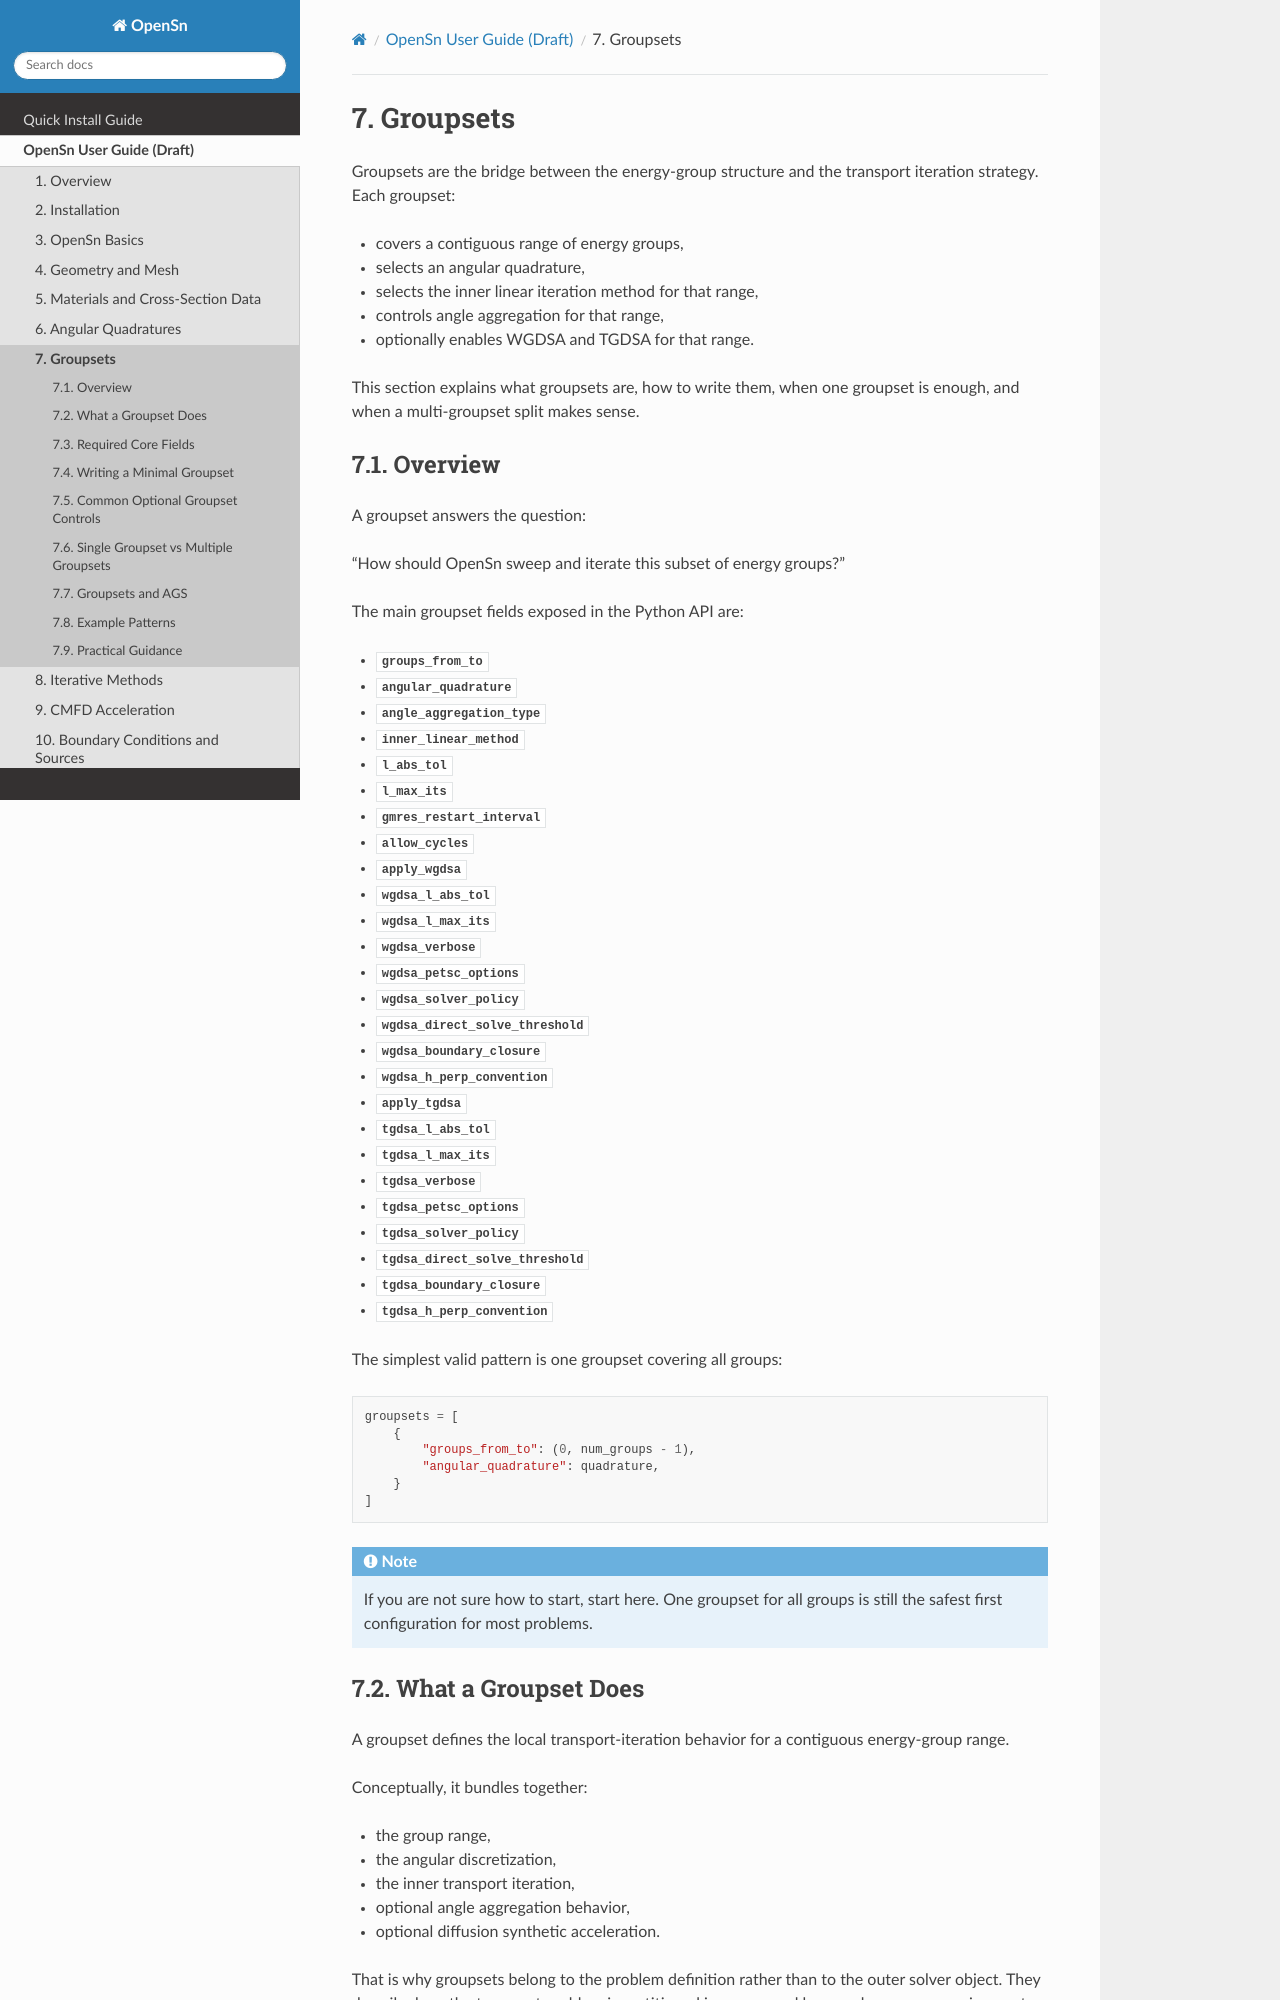

repository: Open-Sn/opensn · page: userguide/groupsets.html · generator: sphinx

=========
Groupsets
=========

Groupsets are the bridge between the energy-group structure and the transport
iteration strategy. Each groupset:

* covers a contiguous range of energy groups,
* selects an angular quadrature,
* selects the inner linear iteration method for that range,
* controls angle aggregation for that range,
* optionally enables WGDSA and TGDSA for that range.

This section explains what groupsets are, how to write them, when one groupset
is enough, and when a multi-groupset split makes sense.

Overview
========

A groupset answers the question:

"How should OpenSn sweep and iterate this subset of energy groups?"

The main groupset fields exposed in the Python API are:

* ``groups_from_to``
* ``angular_quadrature``
* ``angle_aggregation_type``
* ``inner_linear_method``
* ``l_abs_tol``
* ``l_max_its``
* ``gmres_restart_interval``
* ``allow_cycles``
* ``apply_wgdsa``
* ``wgdsa_l_abs_tol``
* ``wgdsa_l_max_its``
* ``wgdsa_verbose``
* ``wgdsa_petsc_options``
* ``wgdsa_solver_policy``
* ``wgdsa_direct_solve_threshold``
* ``wgdsa_boundary_closure``
* ``wgdsa_h_perp_convention``
* ``apply_tgdsa``
* ``tgdsa_l_abs_tol``
* ``tgdsa_l_max_its``
* ``tgdsa_verbose``
* ``tgdsa_petsc_options``
* ``tgdsa_solver_policy``
* ``tgdsa_direct_solve_threshold``
* ``tgdsa_boundary_closure``
* ``tgdsa_h_perp_convention``

The simplest valid pattern is one groupset covering all groups:

.. code-block:: python

   groupsets = [
       {
           "groups_from_to": (0, num_groups - 1),
           "angular_quadrature": quadrature,
       }
   ]

.. note::

   If you are not sure how to start, start here. One groupset for all groups is
   still the safest first configuration for most problems.

What a Groupset Does
====================

A groupset defines the local transport-iteration behavior for a contiguous
energy-group range.

Conceptually, it bundles together:

* the group range,
* the angular discretization,
* the inner transport iteration,
* optional angle aggregation behavior,
* optional diffusion synthetic acceleration.

That is why groupsets belong to the problem definition rather than to the outer
solver object. They describe how the transport problem is partitioned in energy
and how each energy range is swept and iterated.

.. note::

   A useful mental model is:

   * the problem defines the physical model,
   * the groupsets define how that model is partitioned and iterated in energy,
   * the solver defines the outer algorithm that drives the whole calculation.

Required Core Fields
====================

``groups_from_to``
------------------

``groups_from_to`` is required. It defines the first and last global group
index in the groupset:

.. code-block:: python

   "groups_from_to": (0, 19)

This means the groupset contains groups 0 through 19, inclusive.

Important rules:

* each groupset covers a contiguous energy range,
* groupsets should cover the intended group structure without overlap,
* groups within a groupset should be ordered from high energy to low energy,
* groupsets themselves should also be ordered from high energy to low energy.

``angular_quadrature``
----------------------

``angular_quadrature`` is also required. It defines the angular quadrature used
for the groupset.

Example:

.. code-block:: python

   "angular_quadrature": GLCProductQuadrature3DXYZ(
       n_polar=4,
       n_azimuthal=8,
       scattering_order=1,
   )

The quadrature determines:

* the discrete directions,
* the direction weights,
* the moment operators used with those directions.

See :doc:`angular_quadratures` for the quadrature families and selection rules.
